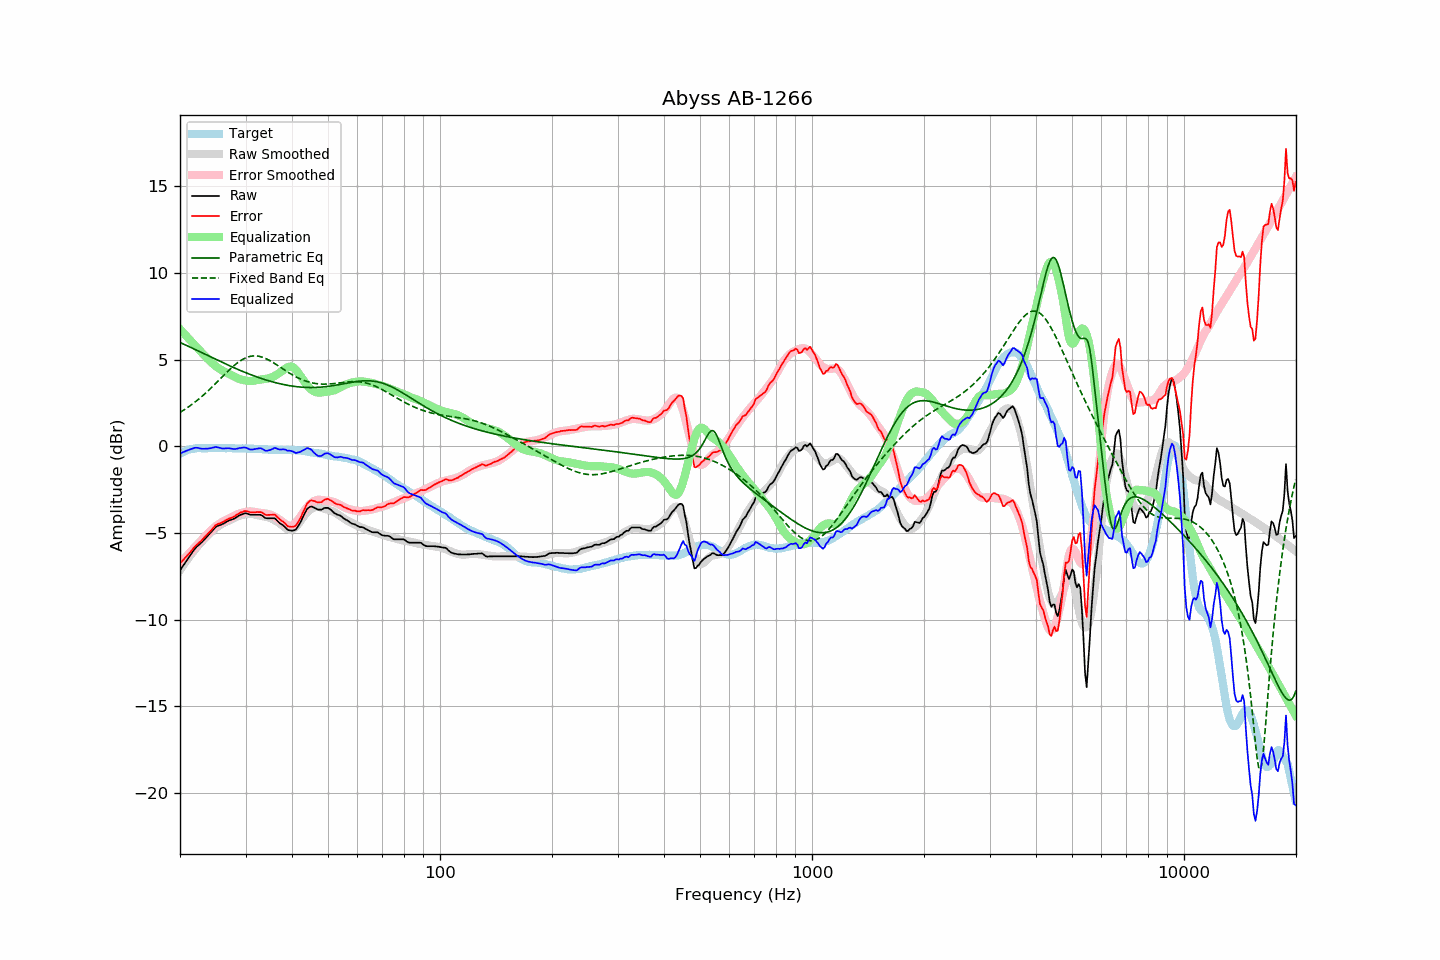

The data file committed next to this chart (first rows):
frequency, raw, error, smoothed, error_smoothed, equalization, parametric_eq, fixed_band_eq, equalized_raw, equalized_smoothed, target
20.00, -7.16, -6.74, -7.14, -6.75, 6.75, 5.98, 1.95, -0.41, -0.39, -0.42
20.20, -7.02, -6.65, -7.00, -6.65, 6.65, 5.94, 2.01, -0.38, -0.36, -0.37
20.40, -6.88, -6.56, -6.87, -6.55, 6.55, 5.90, 2.07, -0.34, -0.32, -0.32
20.61, -6.75, -6.45, -6.73, -6.44, 6.44, 5.86, 2.13, -0.30, -0.29, -0.29
20.81, -6.60, -6.36, -6.60, -6.34, 6.34, 5.81, 2.19, -0.26, -0.26, -0.24
21.02, -6.46, -6.26, -6.48, -6.24, 6.24, 5.77, 2.25, -0.22, -0.23, -0.21
21.23, -6.33, -6.15, -6.35, -6.14, 6.14, 5.73, 2.31, -0.19, -0.21, -0.19
21.44, -6.20, -6.04, -6.23, -6.04, 6.04, 5.68, 2.38, -0.16, -0.18, -0.17
21.66, -6.08, -5.93, -6.11, -5.94, 5.94, 5.64, 2.45, -0.13, -0.16, -0.15
21.87, -5.94, -5.80, -5.99, -5.85, 5.85, 5.60, 2.52, -0.10, -0.15, -0.14
22.09, -5.83, -5.71, -5.88, -5.75, 5.75, 5.55, 2.59, -0.09, -0.13, -0.12
22.31, -5.74, -5.63, -5.77, -5.65, 5.65, 5.51, 2.67, -0.09, -0.12, -0.11
22.54, -5.66, -5.56, -5.66, -5.55, 5.55, 5.46, 2.74, -0.12, -0.11, -0.11
22.76, -5.58, -5.47, -5.56, -5.45, 5.45, 5.42, 2.82, -0.13, -0.11, -0.11
22.99, -5.49, -5.37, -5.45, -5.35, 5.35, 5.37, 2.90, -0.15, -0.11, -0.12
23.22, -5.39, -5.27, -5.35, -5.25, 5.25, 5.33, 2.98, -0.15, -0.11, -0.12
23.45, -5.29, -5.17, -5.26, -5.15, 5.15, 5.28, 3.07, -0.14, -0.11, -0.12
23.69, -5.20, -5.08, -5.16, -5.06, 5.06, 5.24, 3.15, -0.14, -0.11, -0.11
23.92, -5.09, -4.98, -5.07, -4.97, 4.97, 5.20, 3.24, -0.13, -0.11, -0.11
24.16, -4.99, -4.89, -4.99, -4.88, 4.88, 5.15, 3.33, -0.11, -0.11, -0.10
24.40, -4.88, -4.79, -4.90, -4.79, 4.79, 5.11, 3.42, -0.09, -0.11, -0.10
24.65, -4.78, -4.68, -4.82, -4.71, 4.71, 5.06, 3.51, -0.07, -0.11, -0.11
24.89, -4.67, -4.57, -4.74, -4.63, 4.63, 5.02, 3.60, -0.04, -0.11, -0.11
25.14, -4.61, -4.50, -4.67, -4.56, 4.56, 4.97, 3.69, -0.05, -0.11, -0.11
25.39, -4.57, -4.47, -4.60, -4.49, 4.49, 4.93, 3.79, -0.08, -0.11, -0.10
25.65, -4.54, -4.44, -4.54, -4.44, 4.44, 4.89, 3.88, -0.11, -0.10, -0.10
25.91, -4.50, -4.39, -4.49, -4.38, 4.38, 4.84, 3.98, -0.12, -0.11, -0.11
26.16, -4.46, -4.35, -4.44, -4.33, 4.33, 4.80, 4.07, -0.13, -0.11, -0.11
26.43, -4.40, -4.29, -4.39, -4.28, 4.28, 4.76, 4.16, -0.12, -0.11, -0.11
26.69, -4.35, -4.24, -4.35, -4.23, 4.23, 4.72, 4.25, -0.12, -0.11, -0.12
26.96, -4.30, -4.20, -4.30, -4.19, 4.19, 4.67, 4.34, -0.12, -0.11, -0.11
27.23, -4.26, -4.16, -4.26, -4.14, 4.14, 4.63, 4.43, -0.12, -0.12, -0.11
27.50, -4.23, -4.12, -4.21, -4.09, 4.09, 4.59, 4.52, -0.14, -0.12, -0.11
27.77, -4.20, -4.08, -4.17, -4.05, 4.05, 4.55, 4.60, -0.16, -0.12, -0.12
28.05, -4.16, -4.04, -4.12, -4.00, 4.00, 4.51, 4.68, -0.16, -0.12, -0.12
28.33, -4.10, -3.97, -4.08, -3.95, 3.95, 4.47, 4.76, -0.15, -0.12, -0.13
28.62, -4.04, -3.91, -4.04, -3.91, 3.91, 4.43, 4.83, -0.13, -0.13, -0.14
28.90, -3.98, -3.86, -4.01, -3.88, 3.88, 4.39, 4.89, -0.10, -0.13, -0.13
29.19, -3.94, -3.80, -3.98, -3.85, 3.85, 4.35, 4.95, -0.09, -0.13, -0.14
29.48, -3.91, -3.79, -3.96, -3.82, 3.82, 4.31, 5.01, -0.09, -0.13, -0.12
29.78, -3.87, -3.74, -3.94, -3.80, 3.80, 4.27, 5.06, -0.07, -0.13, -0.13
30.08, -3.86, -3.74, -3.92, -3.78, 3.78, 4.24, 5.10, -0.08, -0.14, -0.13
30.38, -3.89, -3.76, -3.90, -3.77, 3.77, 4.20, 5.14, -0.13, -0.14, -0.14
30.68, -3.92, -3.78, -3.90, -3.76, 3.76, 4.16, 5.17, -0.17, -0.14, -0.14
30.99, -3.95, -3.81, -3.90, -3.76, 3.76, 4.13, 5.19, -0.20, -0.14, -0.14
31.30, -3.95, -3.81, -3.91, -3.77, 3.77, 4.09, 5.20, -0.19, -0.14, -0.14
31.61, -3.95, -3.81, -3.93, -3.78, 3.78, 4.06, 5.21, -0.17, -0.15, -0.15
31.93, -3.95, -3.80, -3.95, -3.80, 3.80, 4.02, 5.21, -0.16, -0.15, -0.15
32.24, -3.95, -3.79, -3.97, -3.82, 3.82, 3.99, 5.20, -0.14, -0.16, -0.16
32.57, -3.95, -3.80, -3.99, -3.83, 3.83, 3.96, 5.19, -0.12, -0.16, -0.16
32.89, -3.95, -3.80, -4.01, -3.84, 3.84, 3.93, 5.17, -0.11, -0.17, -0.16
33.22, -3.99, -3.82, -4.02, -3.85, 3.85, 3.90, 5.14, -0.14, -0.17, -0.17
33.55, -4.06, -3.89, -4.04, -3.86, 3.86, 3.87, 5.11, -0.20, -0.18, -0.17
33.89, -4.13, -3.95, -4.06, -3.88, 3.88, 3.84, 5.07, -0.26, -0.18, -0.19
34.23, -4.15, -3.97, -4.08, -3.89, 3.89, 3.81, 5.03, -0.26, -0.19, -0.18
34.57, -4.15, -3.96, -4.10, -3.91, 3.91, 3.78, 4.98, -0.24, -0.19, -0.19
34.92, -4.15, -3.96, -4.13, -3.94, 3.94, 3.75, 4.93, -0.22, -0.20, -0.20
35.27, -4.15, -3.95, -4.17, -3.97, 3.97, 3.73, 4.88, -0.18, -0.20, -0.20
35.62, -4.15, -3.95, -4.22, -4.01, 4.01, 3.70, 4.82, -0.14, -0.20, -0.21
35.97, -4.15, -3.95, -4.27, -4.06, 4.06, 3.68, 4.76, -0.09, -0.21, -0.21
... 635 more rows
